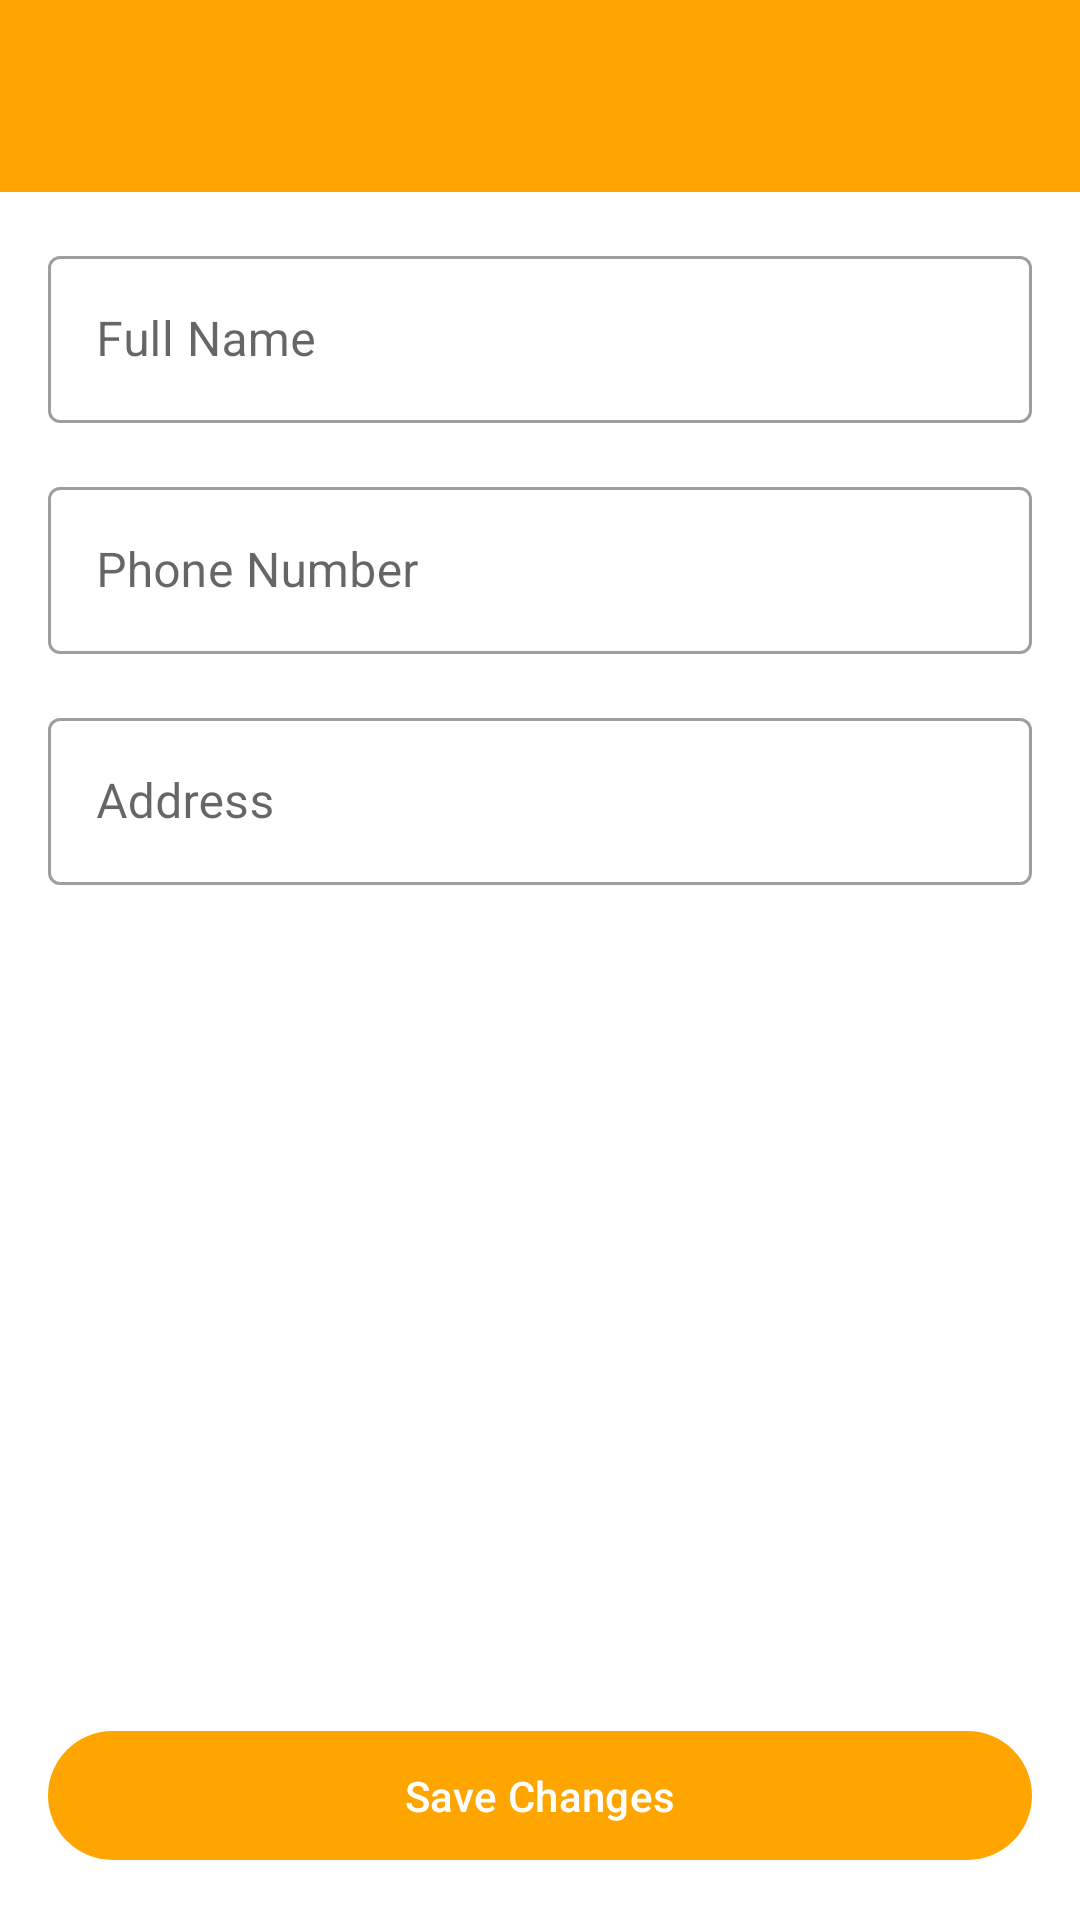

Layout XML and referenced resources for this Android screen:
<!-- AndroidManifest.xml: activity theme Theme.DeliGoAndroid -->
<!-- res/layout/activity_edit_profile.xml -->
<?xml version="1.0" encoding="utf-8"?>
<LinearLayout xmlns:android="http://schemas.android.com/apk/res/android"
    xmlns:app="http://schemas.android.com/apk/res-auto"
    android:layout_width="match_parent"
    android:layout_height="match_parent"
    android:orientation="vertical">

    <com.google.android.material.appbar.AppBarLayout
        android:layout_width="match_parent"
        android:layout_height="wrap_content">

        <androidx.appcompat.widget.Toolbar
            android:id="@+id/toolbar"
            android:layout_width="match_parent"
            android:layout_height="?attr/actionBarSize"
            android:background="?attr/colorPrimary"
            android:theme="@style/ThemeOverlay.AppCompat.Dark.ActionBar"/>

    </com.google.android.material.appbar.AppBarLayout>

    <ScrollView
        android:layout_width="match_parent"
        android:layout_height="0dp"
        android:layout_weight="1"
        android:fillViewport="true">

        <LinearLayout
            android:layout_width="match_parent"
            android:layout_height="wrap_content"
            android:orientation="vertical"
            android:padding="16dp">

            <com.google.android.material.textfield.TextInputLayout
                android:layout_width="match_parent"
                android:layout_height="wrap_content"
                android:layout_marginBottom="16dp"
                android:hint="Full Name"
                style="@style/Widget.MaterialComponents.TextInputLayout.OutlinedBox">

                <com.google.android.material.textfield.TextInputEditText
                    android:id="@+id/fullNameInput"
                    android:layout_width="match_parent"
                    android:layout_height="wrap_content"
                    android:inputType="textPersonName"/>

            </com.google.android.material.textfield.TextInputLayout>

            <com.google.android.material.textfield.TextInputLayout
                android:layout_width="match_parent"
                android:layout_height="wrap_content"
                android:layout_marginBottom="16dp"
                android:hint="Phone Number"
                style="@style/Widget.MaterialComponents.TextInputLayout.OutlinedBox">

                <com.google.android.material.textfield.TextInputEditText
                    android:id="@+id/phoneInput"
                    android:layout_width="match_parent"
                    android:layout_height="wrap_content"
                    android:inputType="phone"/>

            </com.google.android.material.textfield.TextInputLayout>

            <com.google.android.material.textfield.TextInputLayout
                android:layout_width="match_parent"
                android:layout_height="wrap_content"
                android:layout_marginBottom="16dp"
                android:hint="Address"
                style="@style/Widget.MaterialComponents.TextInputLayout.OutlinedBox">

                <com.google.android.material.textfield.TextInputEditText
                    android:id="@+id/addressInput"
                    android:layout_width="match_parent"
                    android:layout_height="wrap_content"
                    android:inputType="textPostalAddress"
                    android:minLines="2"/>

            </com.google.android.material.textfield.TextInputLayout>

        </LinearLayout>

    </ScrollView>

    <com.google.android.material.button.MaterialButton
        android:id="@+id/saveButton"
        android:layout_width="match_parent"
        android:layout_height="wrap_content"
        android:layout_margin="16dp"
        android:text="Save Changes"
        android:padding="12dp"/>

</LinearLayout>
<!-- resources referenced by this layout -->
<resources>
  <style name="Theme.DeliGoAndroid" parent="Base.Theme.DeliGoAndroid" />
  <style name="Base.Theme.DeliGoAndroid" parent="Theme.Material3.DayNight.NoActionBar">
          
          <item name="colorPrimary">@color/primary_light</item>
          <item name="colorPrimaryVariant">@color/primary_variant_light</item>
          <item name="colorOnPrimary">@color/on_primary_light</item>
          
          
          <item name="colorSecondary">@color/secondary</item>
          <item name="colorSecondaryVariant">@color/secondary_variant</item>
          <item name="colorOnSecondary">@color/on_secondary_light</item>
          
          
          <item name="android:statusBarColor">?attr/colorPrimaryVariant</item>
          
          
          <item name="android:colorBackground">@color/background_light</item>
          <item name="colorSurface">@color/surface_light</item>
          <item name="colorError">@color/error_light</item>
          <item name="colorOnBackground">@color/on_background_light</item>
          <item name="colorOnSurface">@color/on_surface_light</item>
          <item name="colorOnError">@color/on_error_light</item>
          
          
          <item name="android:textColorPrimary">@color/text_primary_light</item>
          <item name="android:textColorSecondary">@color/text_secondary_light</item>
          
          
          <item name="cardBackgroundColor">@color/card_background_light</item>
  
          
          <item name="bottomNavigationStyle">@style/Widget.App.BottomNavigationView</item>
      </style>
  <color name="primary_light">#FFA500</color>
  <color name="primary_variant_light">#FFA500</color>
  <color name="on_primary_light">#FFFFFF</color>
  <color name="secondary">#03DAC5</color>
  <color name="secondary_variant">#018786</color>
  <color name="on_secondary_light">#000000</color>
  <color name="background_light">#FFFFFF</color>
  <color name="surface_light">#FFFFFF</color>
  <color name="error_light">#B00020</color>
  <color name="on_background_light">#000000</color>
  <color name="on_surface_light">#000000</color>
  <color name="on_error_light">#FFFFFF</color>
  <color name="text_primary_light">#000000</color>
  <color name="text_secondary_light">#757575</color>
  <color name="card_background_light">#FFFFFF</color>
  <style name="Widget.App.BottomNavigationView" parent="Widget.MaterialComponents.BottomNavigationView">
          <item name="materialThemeOverlay">@style/ThemeOverlay.App.BottomNavigationView</item>
          <item name="itemIconTint">@color/bottom_nav_colors_light</item>
          <item name="itemTextColor">@color/bottom_nav_colors_light</item>
          <item name="android:background">@color/background_light</item>
      </style>
  <style name="ThemeOverlay.App.BottomNavigationView" parent="">
          <item name="colorPrimary">@color/primary_light</item>
          <item name="colorOnPrimary">@color/on_primary_light</item>
      </style>
</resources>
